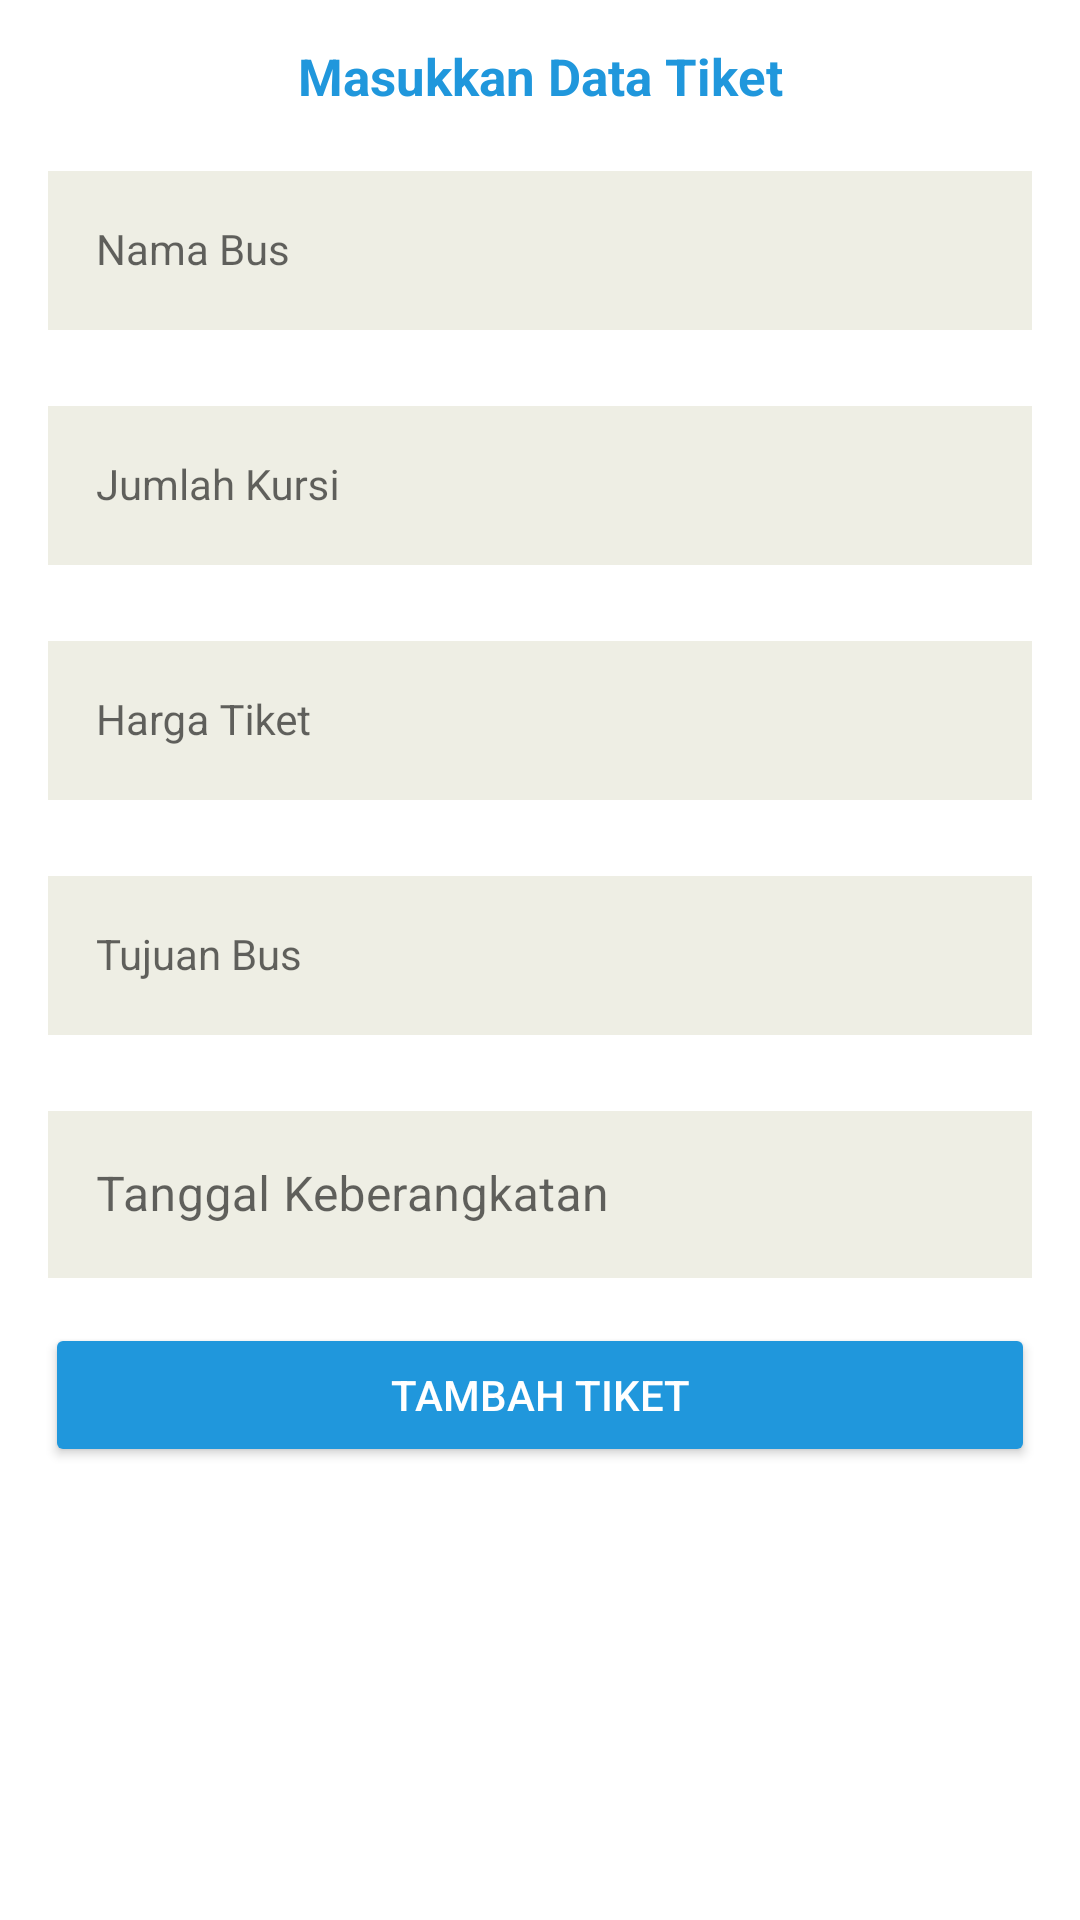

Produce the Android XML layout that renders to this screen, including the resource entries it uses.
<!-- AndroidManifest.xml: application theme Theme.Bus_ticket_booking -->
<!-- res/layout/activity_add_ticket.xml -->
<?xml version="1.0" encoding="utf-8"?>
<ScrollView
    xmlns:android="http://schemas.android.com/apk/res/android"
    xmlns:app="http://schemas.android.com/apk/res-auto"
    xmlns:tools="http://schemas.android.com/tools"
    android:layout_width="match_parent"
    android:layout_height="match_parent"
    tools:context=".admin.AddTicketActivity">

    <LinearLayout
        android:layout_width="match_parent"
        android:layout_height="wrap_content"
        android:orientation="vertical">

        <LinearLayout
            android:layout_width="match_parent"
            android:layout_height="wrap_content"
            android:gravity="center"
            android:orientation="vertical">

            <ImageView
                android:id="@+id/BtnImgBus"
                android:layout_width="match_parent"
                android:layout_height="wrap_content"
                android:adjustViewBounds="true"
                android:scaleType="centerCrop"
                android:src="@drawable/ic_launcher_background" />

        </LinearLayout>

        <TextView
            android:layout_width="match_parent"
            android:layout_height="wrap_content"
            android:layout_marginTop="14dp"
            android:gravity="center"
            android:text="Masukkan Data Tiket"
            android:textColor="@color/blue"
            android:textSize="17dp"
            android:textStyle="bold" />

        <com.google.android.material.textfield.TextInputLayout
            android:id="@+id/namaBusLayout"
            android:layout_marginBottom="5dp"
            style="@style/LoginTextInputOuterFieldStyle"
            android:layout_width="match_parent"
            android:layout_height="wrap_content"
            app:boxStrokeColor="@color/black"
            app:hintTextColor="@color/black"
            android:layout_marginHorizontal="16dp"
            app:layout_constraintEnd_toEndOf="parent"
            app:layout_constraintHorizontal_bias="0.5"
            app:layout_constraintStart_toStartOf="parent"
            app:layout_constraintTop_toTopOf="parent">

            <com.google.android.material.textfield.TextInputEditText
                android:id="@+id/txt_nama_bus"
                style="@style/LoginTextInputInnerFieldStyle"
                android:layout_width="match_parent"
                android:layout_height="wrap_content"
                android:hint="Nama Bus"
                android:inputType="textEmailAddress"
                android:background="@color/gray"/>
        </com.google.android.material.textfield.TextInputLayout>

        <com.google.android.material.textfield.TextInputLayout
            android:id="@+id/jumlahKursiLayout"
            style="@style/LoginTextInputOuterFieldStyle"
            android:layout_width="match_parent"
            android:layout_marginBottom="5dp"
            android:layout_height="wrap_content"
            app:boxStrokeColor="@color/black"
            app:hintTextColor="@color/black"
            android:layout_marginHorizontal="16dp"
            app:layout_constraintEnd_toEndOf="parent"
            app:layout_constraintHorizontal_bias="0.5"
            app:layout_constraintStart_toStartOf="parent"
            app:layout_constraintTop_toTopOf="parent">

            <com.google.android.material.textfield.TextInputEditText
                android:id="@+id/txt_jumlah_kursi"
                style="@style/LoginTextInputInnerFieldStyle"
                android:layout_width="match_parent"
                android:layout_height="wrap_content"
                android:hint="Jumlah Kursi"
                android:inputType="textEmailAddress"
                android:background="@color/gray"/>
        </com.google.android.material.textfield.TextInputLayout>

        <com.google.android.material.textfield.TextInputLayout
            android:id="@+id/hargaLayout"
            style="@style/LoginTextInputOuterFieldStyle"
            android:layout_width="match_parent"
            android:layout_marginBottom="5dp"
            android:layout_height="wrap_content"
            app:boxStrokeColor="@color/black"
            app:hintTextColor="@color/black"
            android:layout_marginHorizontal="16dp"
            app:layout_constraintEnd_toEndOf="parent"
            app:layout_constraintHorizontal_bias="0.5"
            app:layout_constraintStart_toStartOf="parent"
            app:layout_constraintTop_toTopOf="parent">

            <com.google.android.material.textfield.TextInputEditText
                android:id="@+id/txt_harga"
                style="@style/LoginTextInputInnerFieldStyle"
                android:layout_width="match_parent"
                android:layout_height="wrap_content"
                android:hint="Harga Tiket"
                android:inputType="textEmailAddress"
                android:background="@color/gray"/>
        </com.google.android.material.textfield.TextInputLayout>

        <com.google.android.material.textfield.TextInputLayout
            android:id="@+id/tujuanLayout"
            style="@style/LoginTextInputOuterFieldStyle"
            android:layout_width="match_parent"
            android:layout_marginBottom="5dp"
            android:layout_height="wrap_content"
            app:boxStrokeColor="@color/black"
            app:hintTextColor="@color/black"
            android:layout_marginHorizontal="16dp"
            app:layout_constraintEnd_toEndOf="parent"
            app:layout_constraintHorizontal_bias="0.5"
            app:layout_constraintStart_toStartOf="parent"
            app:layout_constraintTop_toTopOf="parent">

            <com.google.android.material.textfield.TextInputEditText
                android:id="@+id/txt_tujuan"
                style="@style/LoginTextInputInnerFieldStyle"
                android:layout_width="match_parent"
                android:layout_height="wrap_content"
                android:hint="Tujuan Bus"
                android:inputType="textEmailAddress"
                android:background="@color/gray"/>
        </com.google.android.material.textfield.TextInputLayout>

        <com.google.android.material.textfield.TextInputLayout
            style="@style/LoginTextInputOuterFieldStyle"
            android:layout_width="match_parent"
            android:layout_height="wrap_content"
            app:boxStrokeColor="@color/black"
            app:hintTextColor="@color/black"
            android:layout_marginHorizontal="16dp"
            app:layout_constraintEnd_toEndOf="parent"
            app:layout_constraintHorizontal_bias="0.5"
            app:layout_constraintStart_toStartOf="parent"
            app:layout_constraintTop_toTopOf="parent">

            <com.google.android.material.textfield.TextInputEditText
                android:id="@+id/TxtAddTanggalKeberangkatan"
                android:layout_width="match_parent"
                android:layout_height="match_parent"
                android:background="@color/gray"
                android:editable="false"
                android:hint="Tanggal Keberangkatan" />

        </com.google.android.material.textfield.TextInputLayout>


        <Button
            android:id="@+id/BtnAddTicket"
            android:layout_width="match_parent"
            android:layout_height="wrap_content"
            android:layout_marginHorizontal="15dp"
            android:backgroundTint="@color/blue"
            android:text="Tambah Tiket"
            android:layout_marginBottom="30dp"
            android:textColor="#fff" />

    </LinearLayout>

</ScrollView>
<!-- resources referenced by this layout -->
<resources>
  <color name="black">#FF000000</color>
  <color name="blue">#2097DC</color>
  <color name="gray">#eeeee4</color>
  <style name="LoginTextInputInnerFieldStyle" parent="Widget.MaterialComponents.TextInputLayout.OutlinedBox">
          <item name="android:layout_width">match_parent</item>
          <item name="android:layout_height">wrap_content</item>
          <item name="android:textColor">@color/black</item>
          <item name="android:textColorHint">@color/black</item>
          <item name="android:maxLines">1</item>
          <item name="android:textSize">14sp</item>
          <item name="android:singleLine">true</item>
      </style>
  <style name="LoginTextInputOuterFieldStyle" parent="Widget.MaterialComponents.TextInputLayout.OutlinedBox">
          <item name="android:layout_width">match_parent</item>
          <item name="android:layout_height">wrap_content</item>
          <item name="android:layout_marginTop">15dp</item>
          <item name="android:layout_marginBottom">15dp</item>
      </style>
  <style name="Theme.Bus_ticket_booking" parent="Theme.MaterialComponents.DayNight.NoActionBar">
          
          <item name="colorPrimary">@color/blue</item>
          <item name="colorPrimaryVariant">@color/blue</item>
          <item name="colorOnPrimary">@color/white</item>
          
          <item name="colorSecondary">@color/teal_200</item>
          <item name="colorSecondaryVariant">@color/teal_700</item>
          <item name="colorOnSecondary">@color/black</item>
          
          <item name="android:statusBarColor">?attr/colorPrimaryVariant</item>
          
      </style>
  <color name="white">#FFFFFFFF</color>
  <color name="teal_200">#FF03DAC5</color>
  <color name="teal_700">#FF018786</color>
</resources>
